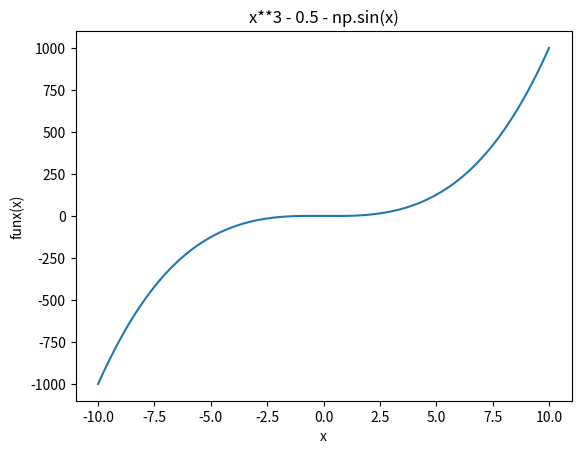

Write Python code to recreate this figure.
#метод хорд и метод половинного деления

#from math import sin
import matplotlib.pyplot as plt
import numpy as np
from sympy import symbols, diff,sin

def main():
    def funx(x):
        return x**3 - 0.5 - np.sin(x)

    a = -10
    b = 10

    #решение методом половинного деления

    def check_properties(funx, a, b, eps=1e-5):
        x_values = np.linspace(a, b, 100)
        for x in x_values:
            if np.isnan(funx(x)):
                print(f"функция не является непрерывной на {x}.")
                return False
        
        if funx(a) * funx(b) > 0:
            print(f"функция не меняет знак на интервале [a, b] = {[a,b]}")
            return False
        
        return True

    symbx = symbols('x')
    symbfun = symbx**3 - 0.5 - sin(symbx)
    df = diff(symbfun, symbx)
    print("Производная функции:", df)
    str_df = str(df).replace("cos", "np.cos")
    print(str_df)
    dfunx = eval(f" lambda x: {str_df}")

    if check_properties(funx, a, b):
        print("Функция удовлетворяет условиям метода половинного деления ")
    else:
        return

    def half_interval(a, b):
        return (a + b) / 2

    def polovin_del(a, b, eps = 1e-4):
        itercount = 0
        while abs(b - a) > eps:
            itercount+=1
            c = half_interval(a, b)
            if funx(a) * funx(c) < 0:
                b = c
            else:
                a = c
        print(f"Решение методом половинного деления заняло {itercount+1} итераций")
        return half_interval(a, b)

    resh1 = polovin_del(a, b)
    if resh1 is not None:
        print(f"решение по методу половинного деления = {resh1:.5f}")
    
    # решение методом хорд
    
    def chord_method(x0, dfunx, eps=1e-4, max_iter=100):
        x = x0
        for i in range(max_iter):
            x_new = x - funx(x) / dfunx(x)
            if abs(x_new - x) < eps:
                print(f"решение заняло {i+1} итераций")
                return x_new
            x = x_new
        print(f"решение не сошлось за {max_iter} итераций")
        return None
    
    x0 = 0.5 # Начальное приближение
    root = chord_method(x0,dfunx)
    if root is not None:
        print(f"Решение по методу хорд: {root:.5f}")
    
    # рисуем график
    
    x = np.linspace(a, b, 400)
    y = funx(x)

    plt.plot(x, y)
    plt.title('x**3 - 0.5 - np.sin(x)')
    plt.xlabel('x')
    plt.ylabel('funx(x)')
    plt.show()






main()
